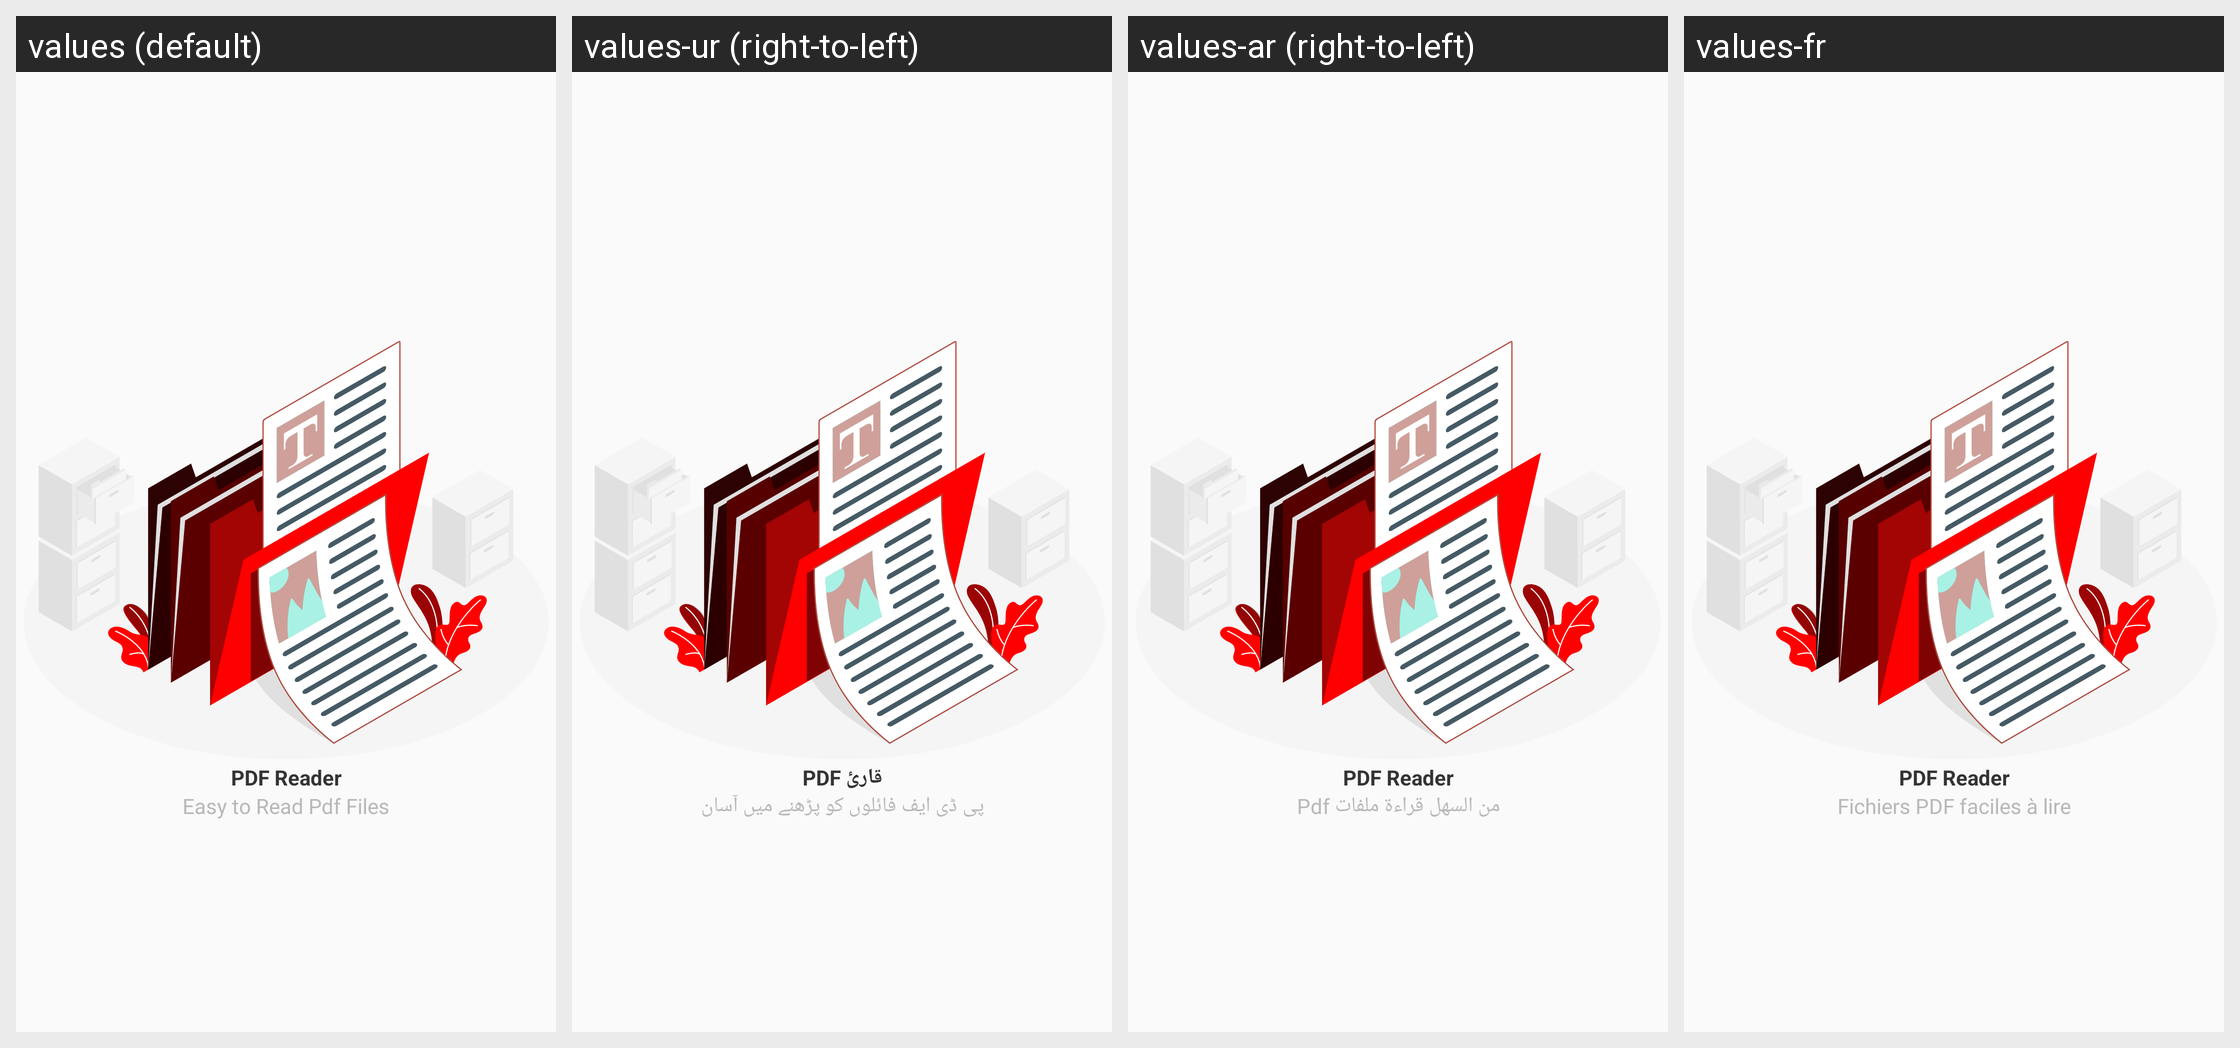

For this localized Android screen grid, give each drawn string resource with its value in every locale shown.
Android screen res/layout/activity_splash_screen.xml rendered under 4 locales, left to right: values (default), values-ur (right-to-left), values-ar (right-to-left), values-fr. Device: Nexus 5 (rendered at 1080×1920; each locale shown at half size, 540×960, under a caption strip naming it); theme Theme.PdfReader.
Other locales in the repository, not shown: values-de, values-es, values-pt.
Strings drawn on this screen, with the default value and each locale's value (text and hints the layout hard-codes, and strings that could not be matched under every locale, appear in the picture but are not listed):

pdf_reader
  values: PDF Reader
  values-ur: قارئ PDF
  values-ar: PDF Reader
  values-fr: PDF Reader

easy_to_convert_your_file_images_to_create_and_edit_pdf_s
  values: Easy to Read Pdf Files
  values-ur: پی ڈی ایف فائلوں کو پڑھنے میں آسان
  values-ar: من السهل قراءة ملفات Pdf
  values-fr: Fichiers PDF faciles à lire
